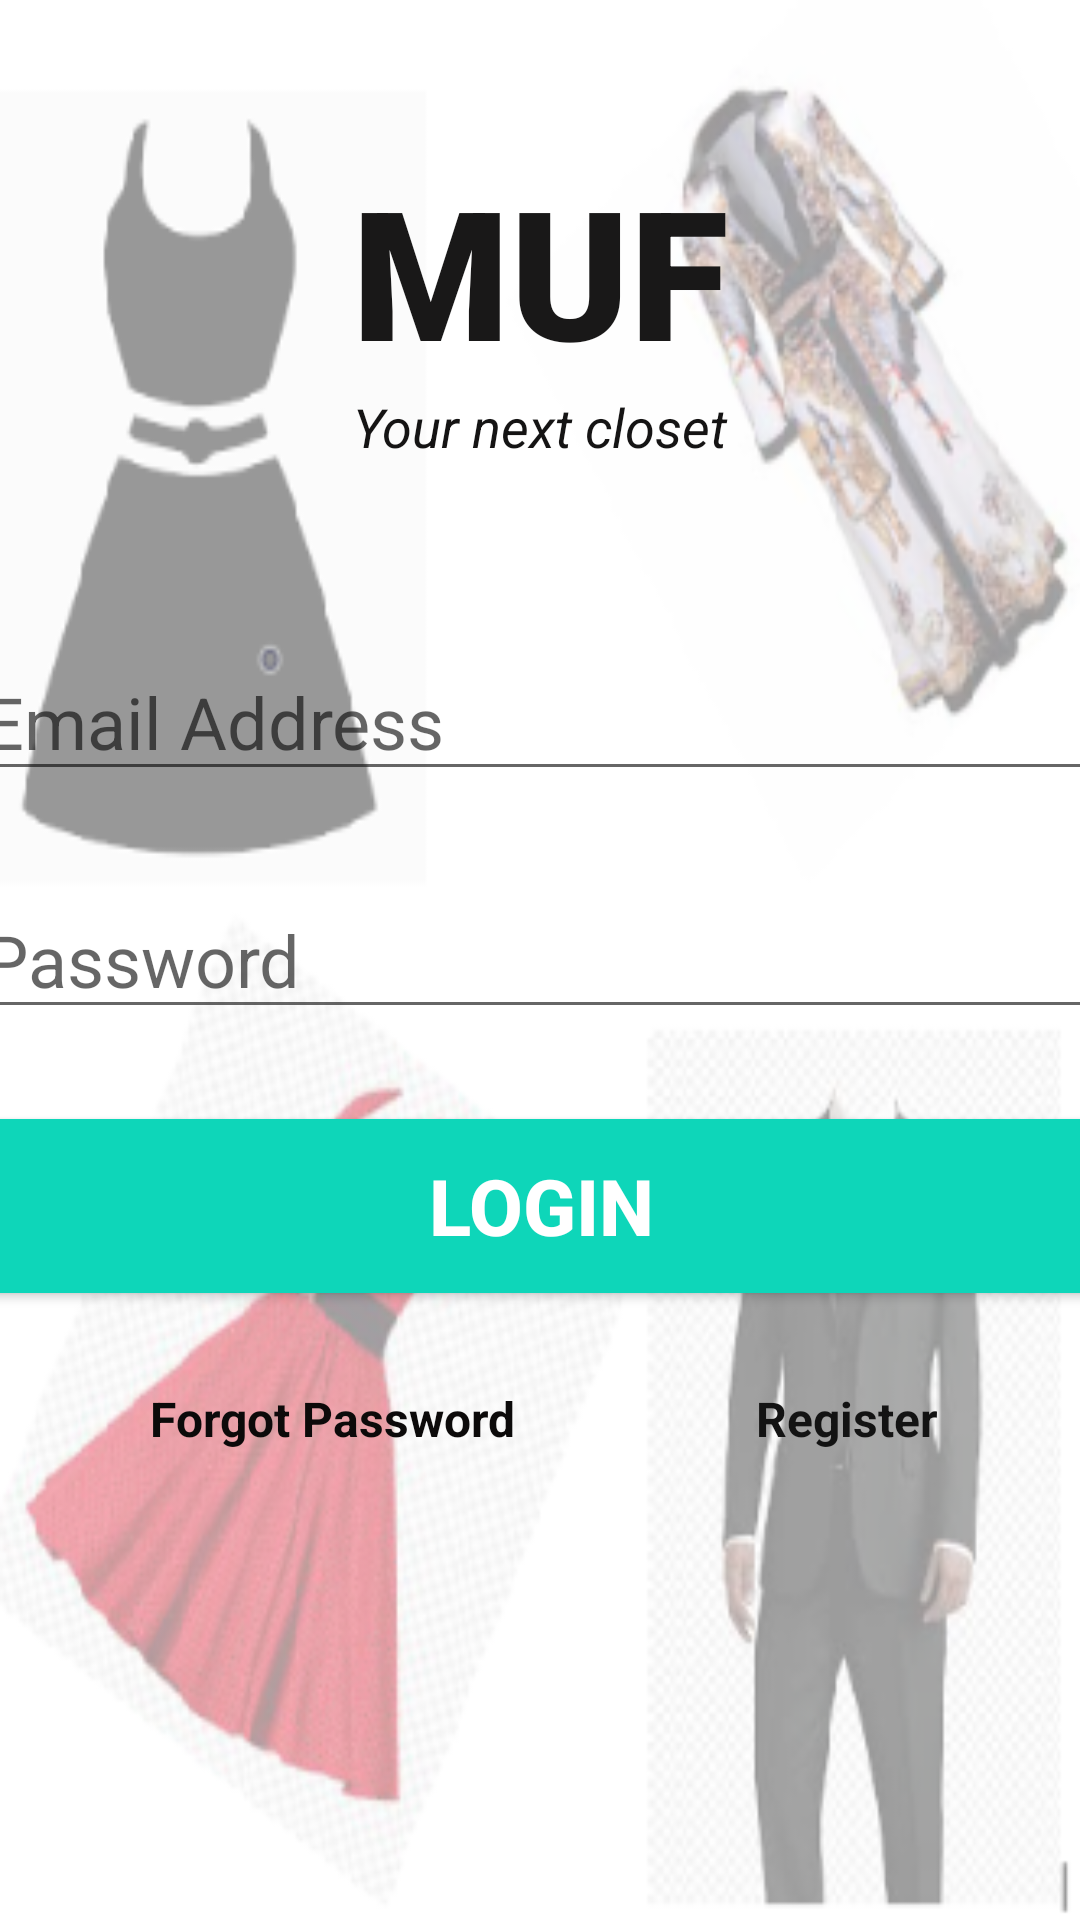

Here is an Android app screen rendered from its layout file. Give the layout XML and the strings, colors and styles it references.
<!-- AndroidManifest.xml: application theme Theme.Muf -->
<!-- res/layout/activity_main.xml -->
<?xml version="1.0" encoding="utf-8"?>
<androidx.constraintlayout.widget.ConstraintLayout xmlns:android="http://schemas.android.com/apk/res/android"
    xmlns:app="http://schemas.android.com/apk/res-auto"
    xmlns:tools="http://schemas.android.com/tools"
    android:layout_width="match_parent"
    android:layout_height="match_parent"
    android:background="@drawable/p2"
    tools:context=".MainActivity">

    <TextView
        android:id="@+id/banner"
        android:layout_width="match_parent"
        android:layout_height="wrap_content"
        android:layout_marginTop="50dp"
        android:fontFamily="sans-serif-black"
        android:text="MUF"
        android:textAlignment="center"
        android:textColor="#191818"
        android:textSize="60sp"
        android:textStyle="bold"
        app:layout_constraintLeft_toLeftOf="parent"
        app:layout_constraintRight_toRightOf="parent"
        app:layout_constraintTop_toTopOf="parent" />

    <TextView
        android:id="@+id/bannerDescrption"
        android:layout_width="wrap_content"
        android:layout_height="wrap_content"
        android:text="Your next closet"
        android:textAlignment="center"
        android:textColor="#151414"
        android:textSize="18sp"
        android:textStyle="italic"
        app:layout_constraintLeft_toLeftOf="parent"
        app:layout_constraintRight_toRightOf="parent"
        app:layout_constraintTop_toBottomOf="@+id/banner" />

    <EditText
        android:id="@+id/email"
        android:layout_width="380dp"
        android:layout_height="wrap_content"
        android:layout_marginTop="60dp"
        android:ems="10"
        android:hint="Email Address"
        android:inputType="textEmailAddress"
        android:textColor="#100E0E"
        android:textSize="24sp"
        app:layout_constraintLeft_toLeftOf="parent"
        app:layout_constraintRight_toRightOf="parent"
        app:layout_constraintTop_toBottomOf="@+id/bannerDescrption" />

    <EditText
        android:id="@+id/password"
        android:layout_width="380dp"
        android:layout_height="wrap_content"
        android:layout_marginTop="30dp"
        android:ems="10"
        android:hint="Password"
        android:inputType="textPassword"
        android:textColor="#0E0C0C"
        android:textSize="24sp"
        app:layout_constraintLeft_toLeftOf="parent"
        app:layout_constraintRight_toRightOf="parent"
        app:layout_constraintTop_toBottomOf="@+id/email" />

    <Button
        android:id="@+id/signIn"
        android:layout_width="380dp"
        android:layout_height="70dp"
        android:layout_marginTop="24dp"
        android:backgroundTint="#0ED6B9"
        android:text="Login"
        android:textColor="#ffffff"
        android:textSize="26sp"
        android:textStyle="bold"
        app:layout_constraintLeft_toLeftOf="parent"
        app:layout_constraintRight_toRightOf="parent"
        app:layout_constraintTop_toBottomOf="@+id/password" />

    <TextView
        android:id="@+id/frogotPassword"
        android:layout_width="wrap_content"
        android:layout_height="wrap_content"
        android:layout_marginLeft="50dp"
        android:layout_marginTop="25dp"
        android:text="Forgot Password"
        android:textColor="#0C0A0A"
        android:textSize="16sp"
        android:textStyle="bold"
        app:layout_constraintLeft_toLeftOf="parent"
        app:layout_constraintTop_toBottomOf="@+id/signIn" />

    <TextView
        android:id="@+id/register"
        android:layout_width="wrap_content"
        android:layout_height="wrap_content"
        android:layout_marginLeft="80dp"
        android:text="Register"
        android:textColor="#131313"
        android:textSize="16sp"
        android:textStyle="bold"
        app:layout_constraintLeft_toRightOf="@+id/frogotPassword"
        app:layout_constraintTop_toTopOf="@+id/frogotPassword" />

    <ProgressBar
        android:id="@+id/progressBar"
        style="?android:attr/progressBarStyleLarge"
        android:layout_width="wrap_content"
        android:layout_height="wrap_content"
        android:layout_centerInParent="true"
        android:visibility="gone"
        app:layout_constraintBottom_toBottomOf="parent"
        app:layout_constraintLeft_toLeftOf="parent"
        app:layout_constraintRight_toRightOf="parent"
        app:layout_constraintTop_toTopOf="parent"
        tools:ignore="MissingConstraints" />


</androidx.constraintlayout.widget.ConstraintLayout>
<!-- resources referenced by this layout -->
<resources>
  <!-- drawable p2: png bitmap (drawable, 90872 bytes) -->
  <style name="Theme.Muf" parent="Theme.MaterialComponents.DayNight.NoActionBar">
          
          <item name="colorPrimary">@color/purple_500</item>
          <item name="colorPrimaryVariant">@color/purple_700</item>
          <item name="colorOnPrimary">@color/white</item>
          
          <item name="colorSecondary">@color/teal_200</item>
          <item name="colorSecondaryVariant">@color/teal_700</item>
          <item name="colorOnSecondary">@color/black</item>
          
          <item name="android:statusBarColor" tools:targetApi="l">?attr/colorPrimaryVariant</item>
          
      </style>
  <!-- not gathered from this repository: default colours our renderer supplied (Android Studio template values) -->
  <color name="purple_500">#FF6200EE</color>
  <color name="purple_700">#FF3700B3</color>
  <color name="teal_200">#FF03DAC5</color>
  <color name="teal_700">#FF018786</color>
  <color name="black">#FF000000</color>
  <color name="white">#FFFFFFFF</color>
</resources>
